Run: headless pygame with SDL's dummy video driver; simulated clock (each Clock.tick advances the game by its frame time, no real sleeping); random seed 0; keys injected as events and as key.get_pressed() state; mouse plan: one left click at the window centre at the start of phase 2, then a move to the lower-right quarter at the start of phase 3.
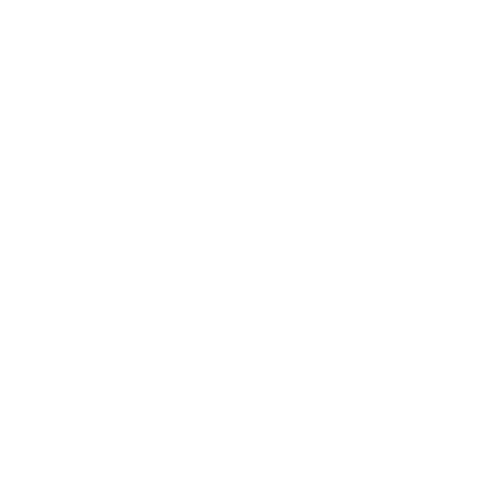
Frame 1 of 4 · flips 1–60 · no input
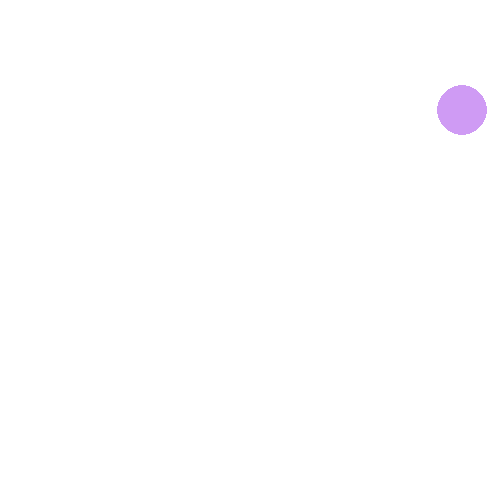
Frame 2 of 4 · flips 61–180 · clicked the window centre · tapped SPACE, RETURN · held RIGHT (→), D
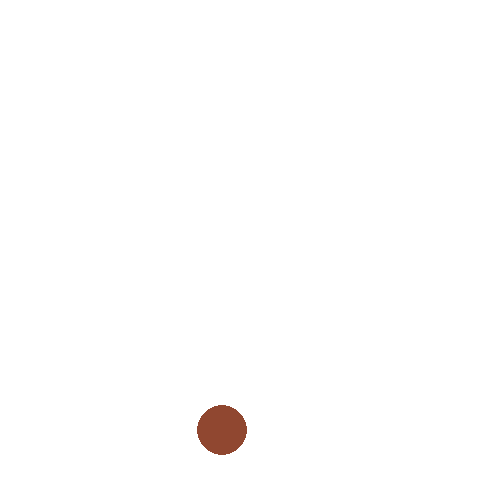
Frame 3 of 4 · flips 181–300 · moved the mouse to the lower-right quarter · held DOWN (↓), S
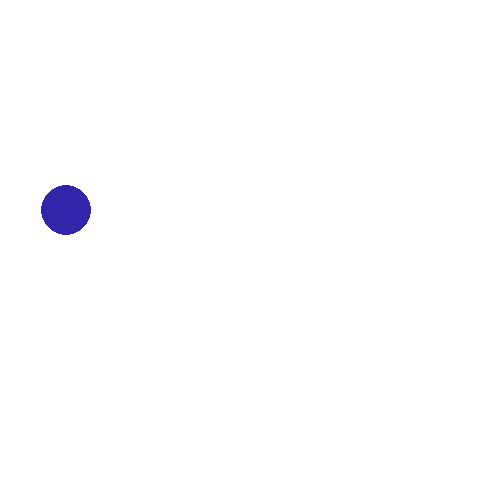
Frame 4 of 4 · flips 301–420 · held LEFT (←), A, UP (↑), W

The pygame program that drew these frames:

import pygame as pg, sys, random

class Circle:
    pass

pg.init()
screen = pg.display.set_mode((500,500))
pg.display.set_caption('クリックしたところに円を表示し移動する')
ens = []

while True:
    screen.fill(pg.Color('white'))
    for en in ens:
        en.x += en.dx
        en.y += en.dy
        if en.x < 25 or en.x > 475:
            en.dx *= -1
            en.color = f'#{random.randint(0,255):02x}{random.randint(0,255):02x}{random.randint(0,255):02x}'
        if en.y < 25 or en.y > 475:
            en.dy *= -1
            en.color = f'#{random.randint(0,255):02x}{random.randint(0,255):02x}{random.randint(0,255):02x}'
        pg.draw.circle(screen,pg.Color(en.color),(en.x,en.y),en.size/2)

    pg.display.update()
    pg.time.Clock().tick(60)
    for event in pg.event.get():
        if event.type == pg.MOUSEBUTTONDOWN:
            mx,my = event.pos
            en = Circle()
            en.x = mx
            en.y = my
            en.size = 50
            en.dx = random.randint(1,3)
            en.dy = random.randint(4,5)
            en.color = 'black'
            ens.append(en)
            pg.draw.circle(screen,pg.Color(en.color),(en.x,en.y),en.size/2)
        if event.type == pg.QUIT:
            pg.quit()
            sys.exit()
